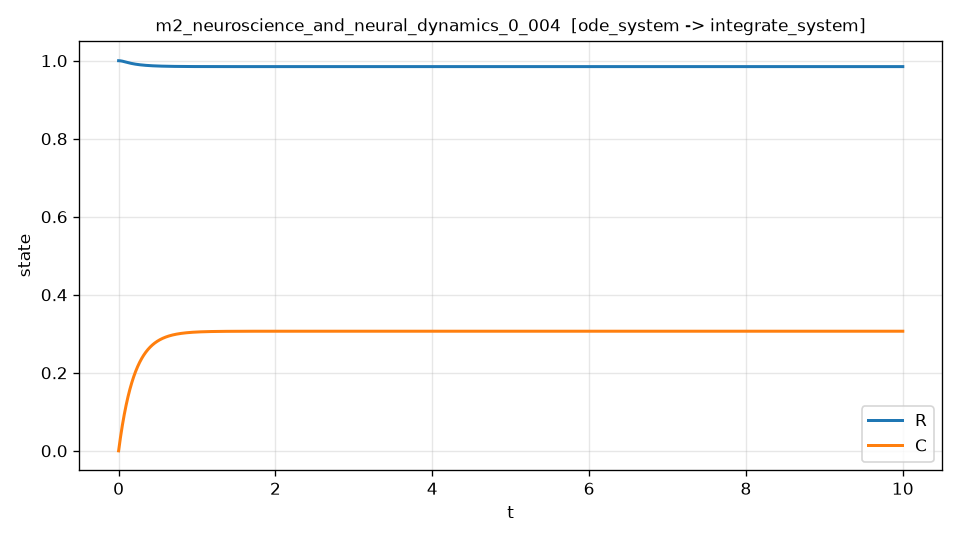

The file beside this chart, header and first rows:
t, R, C, dR_dt, dR_dt_noisy
0.000000000000000000e+00, 1.000000000000000000e+00, 0.000000000000000000e+00, 0.000000000000000000e+00, 8.639604801619651248e-03
2.000400080016003206e-03, 9.999976341805395519e-01, 3.062198439545760383e-03, -2.364027987201298888e-03, 1.817642560032766211e-02
4.000800160032006413e-03, 9.999905496271092042e-01, 6.093918098767990565e-03, -4.716384239011328638e-03, 3.544542665573349391e-03
6.001200240048009185e-03, 9.999787770141880250e-01, 9.095458989353676083e-03, -7.049876571444346762e-03, -3.962880736155337258e-02
8.001600320064012825e-03, 9.999623614930869264e-01, 1.206711811126605707e-02, -9.357832218070289212e-03, 1.327606444875765491e-02
1.000200040008001647e-02, 9.999413600090922838e-01, 1.500918959400893322e-02, -1.163409089300388929e-02, -4.747265839036059892e-04
1.200240048009601837e-02, 9.999158411269858382e-01, 1.792196470691637469e-02, -1.387300208484491641e-02, -2.729683296885204724e-02
1.400280056011202201e-02, 9.998858849990722719e-01, 2.080573186046135586e-02, -1.606942242418871181e-02, -1.541469819279883691e-03
1.600320064012802565e-02, 9.998515812379605849e-01, 2.366077667057870509e-02, -1.821870092019981999e-02, -9.104391015547925667e-03
1.800360072014402929e-02, 9.998130291235889366e-01, 2.648738189336744681e-02, -2.031667292190138946e-02, -1.296336050551323907e-02
2.000400080016003293e-02, 9.997703353669323834e-01, 2.928582755766946655e-02, -2.235963905857078077e-02, -2.164908302567586026e-02
2.200440088017603657e-02, 9.997236127042298248e-01, 3.205639103379451238e-02, -2.434434479595040321e-02, -1.067652013063922871e-02
2.400480096019203674e-02, 9.996729798969838932e-01, 3.479934703352022263e-02, -2.626796736569159477e-02, -4.467931954073327272e-02
2.600520104020804038e-02, 9.996185617319607308e-01, 3.751496761009209813e-02, -2.812810326268666908e-02, -3.220085196251298854e-02
2.800560112022404402e-02, 9.995604878285938577e-01, 4.020352219970072666e-02, -2.992274686190699029e-02, -4.197572967890644824e-02
3.000600120024004766e-02, 9.994988907576445314e-01, 4.286527761518391100e-02, -3.165026138837695457e-02, -1.667910607251126692e-02
3.200640128025605130e-02, 9.994339068880628840e-01, 4.550049804129512043e-02, -3.330937018432875846e-02, -3.231631749728728492e-02
3.400680136027205147e-02, 9.993656738375209514e-01, 4.810944519081739729e-02, -3.489912037314631121e-02, -4.221053914727352502e-02
3.600720144028805858e-02, 9.992943303986948633e-01, 5.069237830814277840e-02, -3.641886509748633316e-02, -5.596657665640739077e-02
3.800760152030405875e-02, 9.992200165392653988e-01, 5.324955416927224655e-02, -3.786824726276409592e-02, -4.429805327823586186e-02
4.000800160032006586e-02, 9.991428734019172087e-01, 5.578122708181580680e-02, -3.924718416801941528e-02, -3.904362965506082833e-02
4.200840168033606603e-02, 9.990630425010772475e-01, 5.828764892194065322e-02, -4.055584492184634293e-02, -4.744591755433060637e-02
4.400880176035207314e-02, 9.989806637298243031e-01, 6.076906913564075058e-02, -4.179461500825591008e-02, -9.443019648300729485e-03
4.600920184036807331e-02, 9.988958767592232002e-01, 6.322573469171945126e-02, -4.296409440365402121e-02, -1.779598652100916265e-02
4.800960192038407348e-02, 9.988088193423345640e-01, 6.565789025724438899e-02, -4.406506546586758805e-02, -1.118441274400168162e-01
5.001000200040008059e-02, 9.987196272151743770e-01, 6.806577820457894445e-02, -4.509847665332264444e-02, -9.232380780251446539e-02
5.201040208041608076e-02, 9.986284340967140905e-01, 7.044963861138227312e-02, -4.606542814212999382e-02, -5.043473044350904599e-02
5.401080216043208787e-02, 9.985353716888809572e-01, 7.280970926060935378e-02, -4.696715832258955420e-02, -5.752191861199839468e-02
5.601120224044808804e-02, 9.984405696729716784e-01, 7.514622564096483381e-02, -4.780503108066710971e-02, -4.246395614320182949e-02
5.801160232046409515e-02, 9.983441546083751117e-01, 7.745942102110398020e-02, -4.858051071735045023e-02, -4.314746244178636198e-02
6.001200240048009532e-02, 9.982462495493519272e-01, 7.974952633050604034e-02, -4.929514480510539809e-02, 3.650824071170809260e-03
6.201240248049610243e-02, 9.981469745545171746e-01, 8.201677026159021056e-02, -4.995055865085588215e-02, -7.775107771816291979e-02
6.401280256051210260e-02, 9.980464462531399850e-01, 8.426137937200545158e-02, -5.054843922729722328e-02, -5.998856440547217783e-02
6.601320264052810971e-02, 9.979447778451434603e-01, 8.648357808463043306e-02, -5.109052476497005085e-02, -2.123457766178837858e-05
6.801360272054410294e-02, 9.978420791011050062e-01, 8.868358868757353353e-02, -5.157859502759432058e-02, -3.541102012254814663e-02
7.001400280056011005e-02, 9.977384563622558877e-01, 9.086163133417290982e-02, -5.201446222951136567e-02, -3.543787792010481830e-02
7.201440288057611716e-02, 9.976340125404817849e-01, 9.301792404299641381e-02, -5.239996255653320278e-02, -6.525012184871978316e-02
7.401480296059212427e-02, 9.975288468856242652e-01, 9.515268276192488661e-02, -5.273694514607808054e-02, -9.393882441746939649e-02
7.601520304060811750e-02, 9.974230543251366710e-01, 9.726612127480246950e-02, -5.302725535060219542e-02, -4.884063674503366648e-02
7.801560312062412461e-02, 9.973167260773834197e-01, 9.935845124481890167e-02, -5.327273569913515416e-02, -5.054738350359646443e-02
8.001600320064013172e-02, 9.972099498336556289e-01, 1.014298823515803472e-01, -5.347522198798665416e-02, -8.415902334410101104e-02
8.201640328065612495e-02, 9.971028097581160488e-01, 1.034806222912459106e-01, -5.363653729425086475e-02, -7.071720383876492488e-02
8.401680336067213206e-02, 9.969953864877989513e-01, 1.055108767765276651e-01, -5.375848640596233435e-02, -5.555957839914302254e-02
8.601720344068813917e-02, 9.968877571326096865e-01, 1.075208495366905687e-01, -5.384285064234377305e-02, -7.746164121886320308e-02
8.801760352070414628e-02, 9.967799952753252368e-01, 1.095107423175524786e-01, -5.389138303969532445e-02, -5.634813223600075582e-02
9.001800360072013951e-02, 9.966721710310100235e-01, 1.114807548998857922e-01, -5.390580477550824257e-02, -5.151872908877188489e-02
9.201840368073614662e-02, 9.965643510917477910e-01, 1.134310851478091270e-01, -5.388780176672301747e-02, -5.299814584033587378e-02
9.401880376075215373e-02, 9.964565982050114235e-01, 1.153619288501559759e-01, -5.383901288428705190e-02, -6.649630434214492958e-02
9.601920384076814696e-02, 9.963489720683279538e-01, 1.172734799273148776e-01, -5.376103989429556473e-02, -3.891733809964999236e-02
9.801960392078415407e-02, 9.962415294498998541e-01, 1.191659304632047556e-01, -5.365544633735370300e-02, -3.137627248029549454e-02
1.000200040008001612e-01, 9.961343241886041477e-01, 1.210394707052749597e-01, -5.352375482555853103e-02, -4.550254721139443403e-02
1.020204040808161683e-01, 9.960274071939931861e-01, 1.228942890645051828e-01, -5.336744454026724760e-02, -7.382320022502492085e-02
1.040208041608321615e-01, 9.959208264462940940e-01, 1.247305721154055996e-01, -5.318794891746682352e-02, -3.489664182283080257e-02
1.060212042408481686e-01, 9.958146269964091024e-01, 1.265485045960167421e-01, -5.298665350839308619e-02, -6.552265397006939995e-02
1.080216043208641757e-01, 9.957088511321325885e-01, 1.283482694402141577e-01, -5.276489667774340864e-02, -3.078588122054377527e-02
1.100220044008801829e-01, 9.956035386245530860e-01, 1.301300477920543652e-01, -5.252397183312725037e-02, -7.931865725506336007e-02
1.120224044808961761e-01, 9.954987261071382987e-01, 1.318940188694250615e-01, -5.226511582217845120e-02, -2.940343574395892084e-02
1.140228045609121832e-01, 9.953944480166656561e-01, 1.336403601812990727e-01, -5.198952272346257786e-02, -5.249110908884958848e-02
1.160232046409281903e-01, 9.952907366727724581e-01, 1.353692475449465860e-01, -5.169834409120439150e-02, -8.291706634956477751e-02
1.180236047209441835e-01, 9.951876222779562076e-01, 1.370808550859353714e-01, -5.139268801254787133e-02, -5.924017481171906657e-02
... 4,940 more rows
